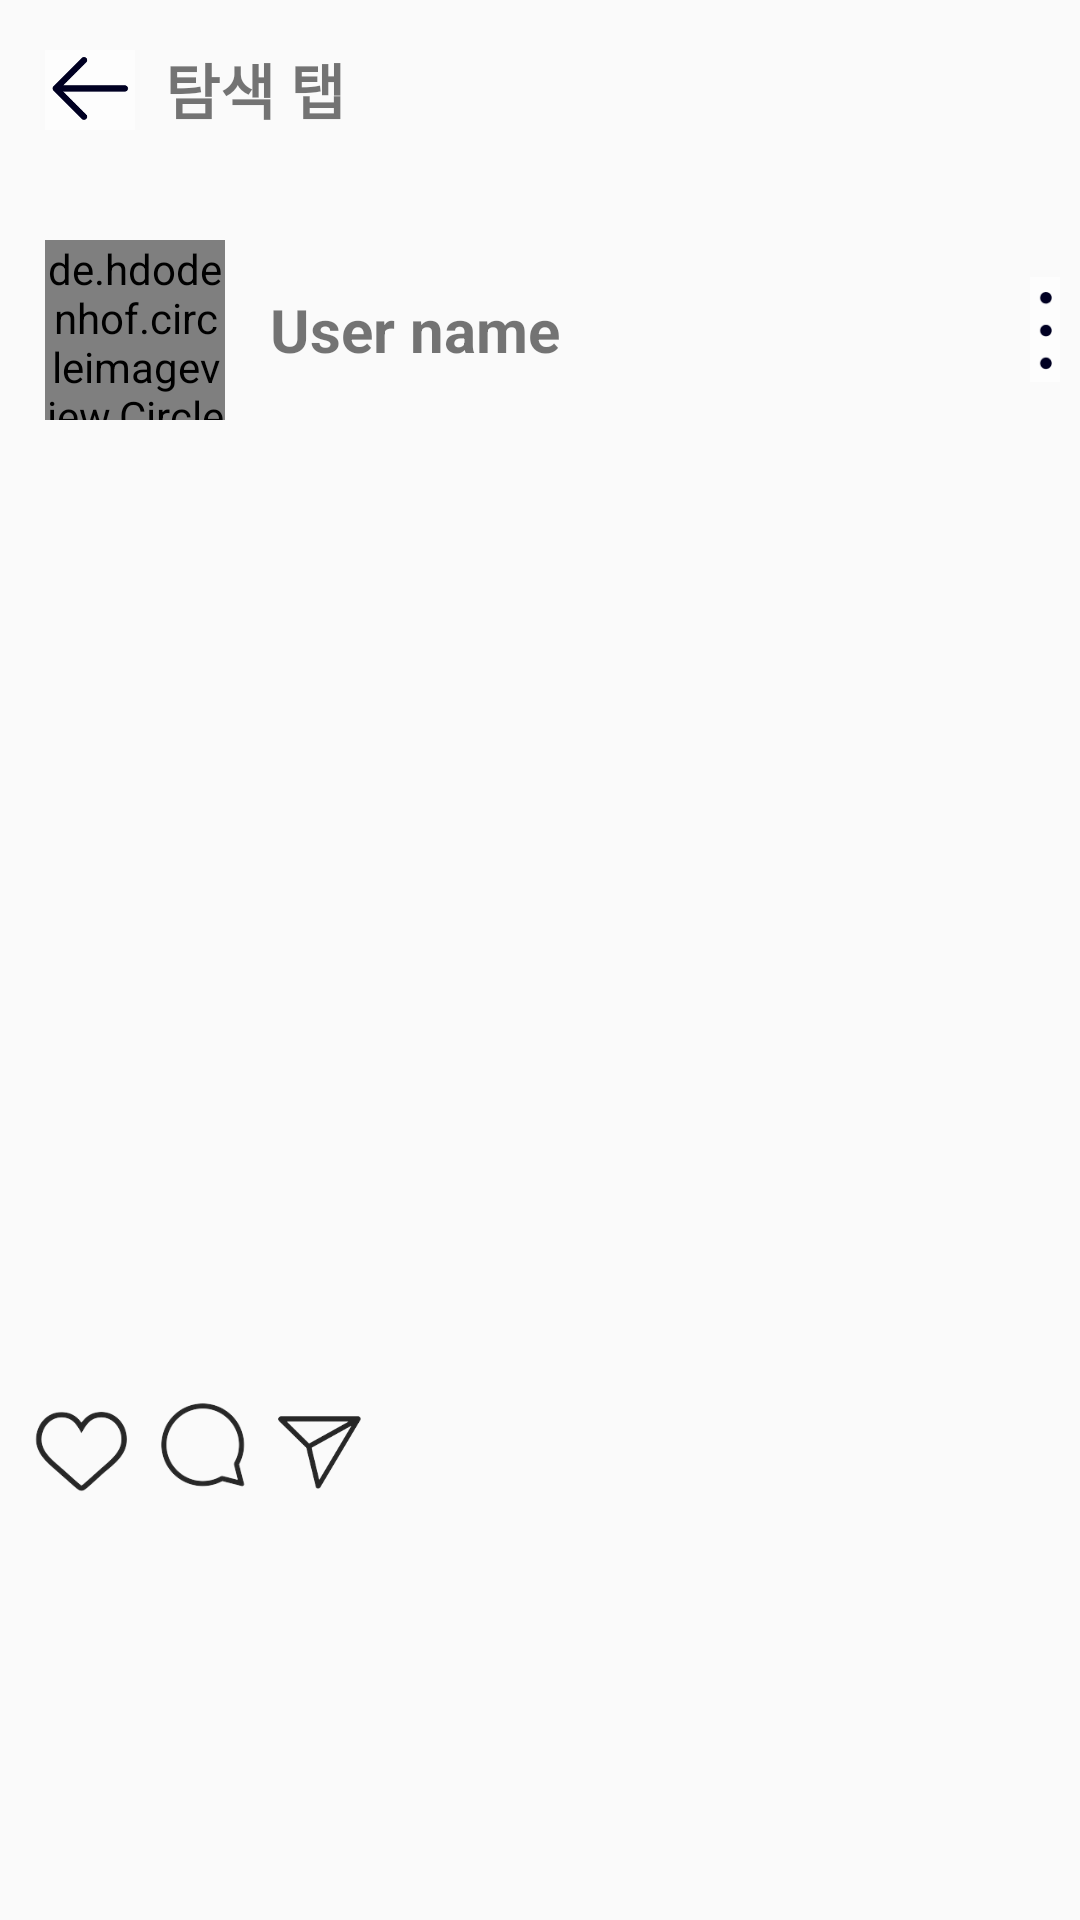

Write the Android layout XML for this screen, with the resource values it uses.
<!-- AndroidManifest.xml: application theme Theme.SNS_App -->
<!-- res/layout/activity_post.xml -->
<?xml version="1.0" encoding="utf-8"?>
<androidx.constraintlayout.widget.ConstraintLayout
    xmlns:android="http://schemas.android.com/apk/res/android"
    xmlns:app="http://schemas.android.com/apk/res-auto"
    xmlns:tools="http://schemas.android.com/tools"
    android:layout_width="match_parent"
    android:layout_height="match_parent"
    tools:context=".ActivityPost"

    >

    <LinearLayout
        android:layout_width="match_parent"
        android:layout_height="match_parent"
        android:orientation="vertical">

        <LinearLayout
            android:layout_width="match_parent"
            android:layout_height="60dp"
            android:gravity="center_vertical"
            android:orientation="horizontal">

            <ImageView
                android:id="@+id/move_iv"
                android:layout_width="30dp"
                android:layout_height="30dp"
                android:layout_marginLeft="15dp"
                android:src="@drawable/icon_back_3" />

            <TextView
                android:id="@+id/textView"
                android:layout_width="70dp"
                android:layout_height="30dp"
                android:layout_marginLeft="10dp"
                android:text="탐색 탭"
                android:textSize="20sp"
                android:textStyle="bold" />
        </LinearLayout>


        <LinearLayout
            android:layout_width="match_parent"
            android:layout_height="100dp"
            android:gravity="center_vertical"
            android:orientation="horizontal">


            <de.hdodenhof.circleimageview.CircleImageView
                android:id="@+id/circle_iv"
                android:layout_width="60dp"
                android:layout_height="60dp"
                android:layout_gravity="center"
                android:layout_marginLeft="15dp"
                android:background="@android:color/transparent"
                app:civ_border_overlay="true"
                app:civ_border_width="1dp"
                app:civ_border_color="#000000"
                android:src="@drawable/profile_image"/>



            <TextView
                android:id="@+id/post_profile_username"
                android:layout_width="wrap_content"
                android:layout_height="wrap_content"
                android:layout_marginLeft="15dp"
                android:text="User name"
                android:textSize="20sp"
                android:textStyle="bold" />

            <ImageView
                android:id="@+id/post_profile_dot"
                android:layout_width="wrap_content"
                android:layout_height="35dp"
                android:layout_marginLeft="150dp"
                android:src="@drawable/dotdotdot" />

        </LinearLayout>


        <LinearLayout
            android:layout_width="match_parent"
            android:layout_height="300dp">

            <ImageView
                android:layout_width="match_parent"
                android:layout_height="300dp"
                android:scaleType="fitXY"
                android:src="@drawable/post_pic_5" />

        </LinearLayout>


        <LinearLayout
            android:layout_width="match_parent"
            android:layout_height="40dp"
            android:orientation="horizontal">

            <ImageView
                android:layout_width="35dp"
                android:layout_height="35dp"
                android:layout_marginLeft="10dp"
                android:layout_marginTop="5dp"
                android:src="@drawable/post_icon_two" />

            <ImageView
                android:layout_width="35dp"
                android:layout_height="35dp"
                android:layout_marginLeft="5dp"
                android:layout_marginTop="5dp"
                android:src="@drawable/post_icon_three" />

            <ImageView
                android:layout_width="35dp"
                android:layout_height="35dp"
                android:layout_marginLeft="5dp"
                android:layout_marginTop="5dp"
                android:src="@drawable/post_icon_one" />

        </LinearLayout>


        <LinearLayout
            android:layout_width="match_parent"
            android:layout_height="144dp"
            android:orientation="vertical">

            <TextView
                android:layout_width="match_parent"
                android:layout_height="match_parent"
                android:layout_marginLeft="20dp"
                android:layout_marginTop="10dp"
                android:layout_marginRight="20dp"
                android:text=""
                android:textSize="20sp" />

            <ListView
                android:layout_width="match_parent"
                android:layout_height="match_parent" />


        </LinearLayout>


        <LinearLayout
            android:layout_width="match_parent"
            android:layout_height="85dp"
            android:orientation="horizontal">


            <ImageView
                android:id="@+id/iv_home"
                style="@style/BottomIconStyle"
                android:scaleType="fitXY"
                android:src="@drawable/icon_1st" />

            <ImageView
                android:id="@+id/iv_community"
                style="@style/BottomIconStyle"
                android:scaleType="fitXY"
                android:src="@drawable/icon_5th" />

            <ImageView
                android:id="@+id/iv_add"
                style="@style/BottomIconStyle"
                android:scaleType="fitXY"
                android:src="@drawable/icon_3rd" />

            <ImageView
                android:id="@+id/iv_alarm"
                style="@style/BottomIconStyle"
                android:scaleType="fitXY"
                android:src="@drawable/icon_4th" />

            <de.hdodenhof.circleimageview.CircleImageView
                android:id="@+id/btn_my_profile"
                style="@style/BottomIconStyle"
                android:src="@drawable/profile_image"/>
        </LinearLayout>


    </LinearLayout>


</androidx.constraintlayout.widget.ConstraintLayout>
<!-- resources referenced by this layout -->
<resources>
  <!-- drawable dotdotdot: png bitmap (drawable, 891 bytes) -->
  <!-- drawable icon_1st: png bitmap (drawable, 7654 bytes) -->
  <!-- drawable icon_3rd: png bitmap (drawable, 3657 bytes) -->
  <!-- drawable icon_4th: png bitmap (drawable, 11706 bytes) -->
  <!-- drawable icon_5th: png bitmap (drawable, 16727 bytes) -->
  <!-- drawable icon_back_3: png bitmap (drawable, 1692 bytes) -->
  <!-- drawable post_icon_one: png bitmap (drawable, 7738 bytes) -->
  <!-- drawable post_icon_three: png bitmap (drawable, 7800 bytes) -->
  <!-- drawable post_icon_two: png bitmap (drawable, 8716 bytes) -->
  <style name="BottomIconStyle">
          <item name="android:layout_marginLeft">25dp</item>
          <item name="android:layout_width">50dp</item>
          <item name="android:layout_height">50dp</item>
          <item name="android:layout_marginTop">20dp</item>
      </style>
  <style name="Theme.SNS_App" parent="Base.Theme.SNS_App" />
  <style name="Base.Theme.SNS_App" parent="Theme.AppCompat.DayNight.NoActionBar">
          
          
      </style>
</resources>
